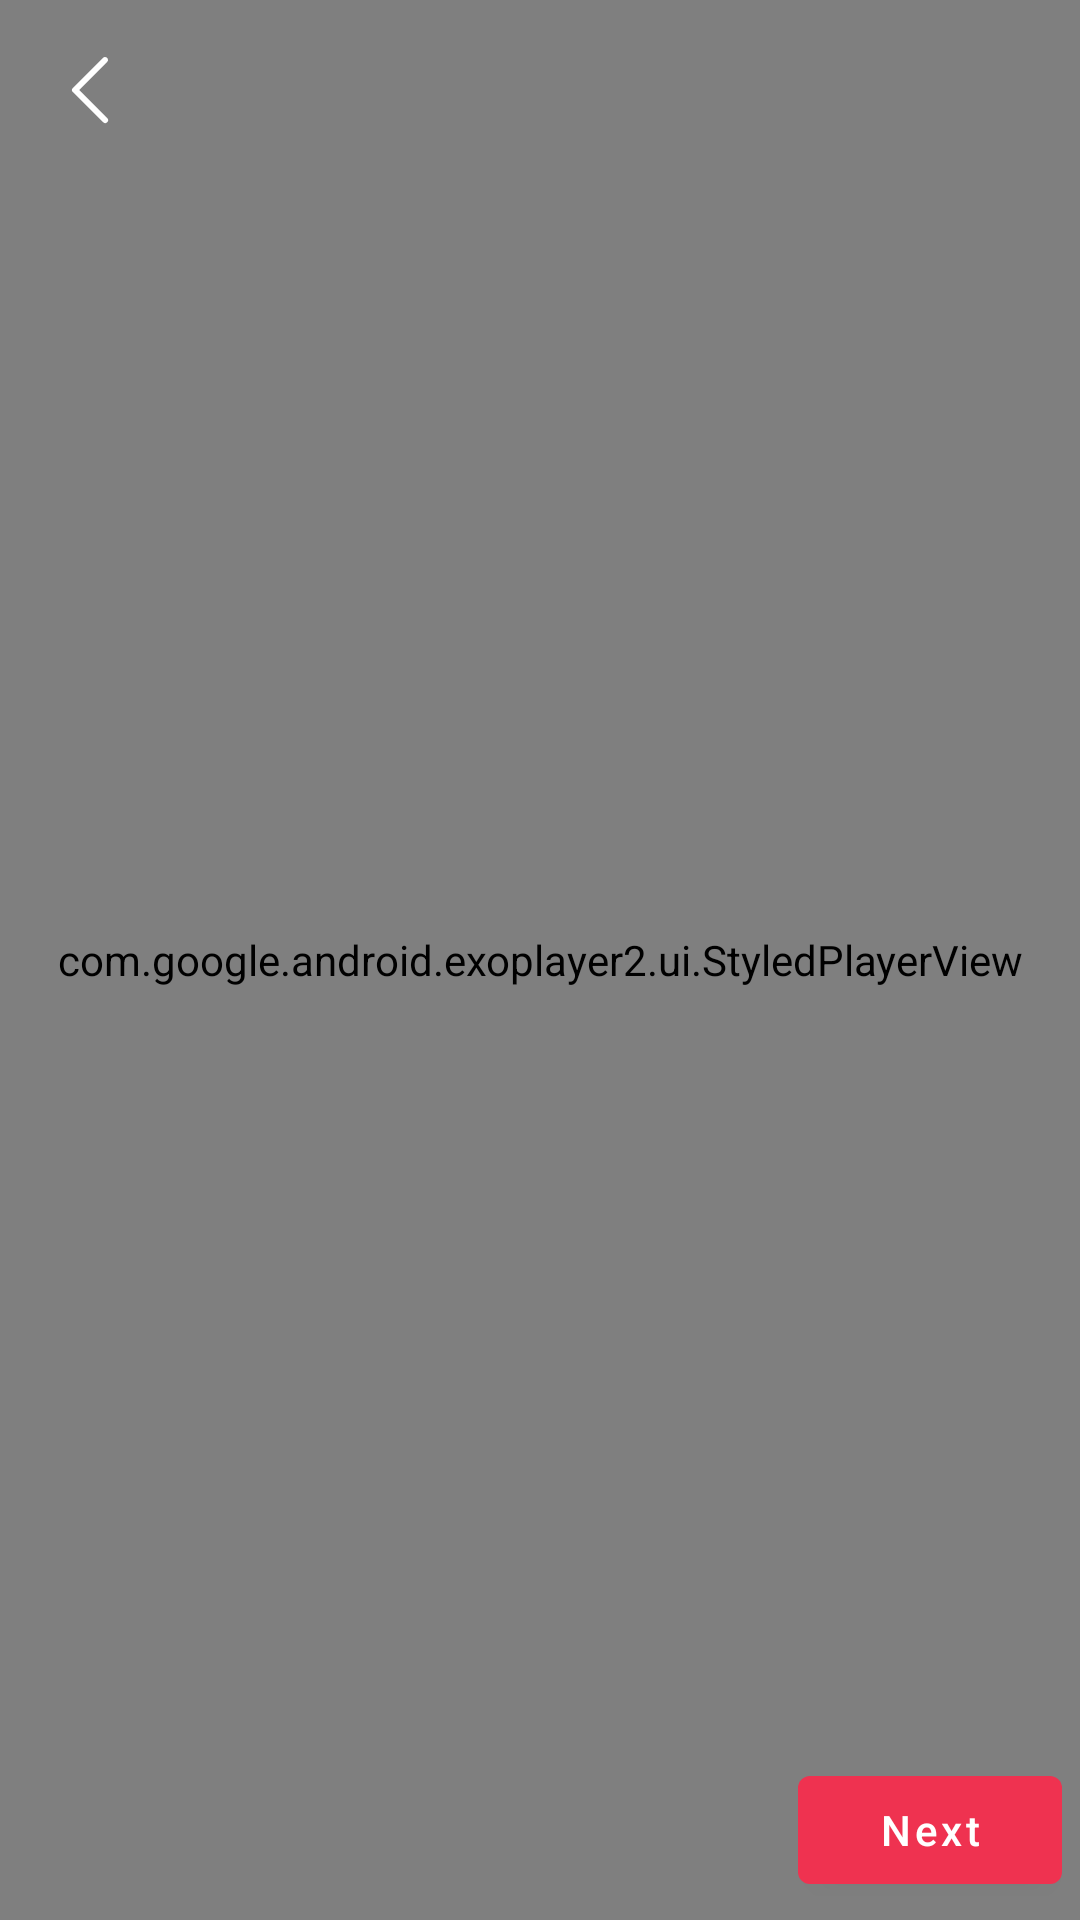

Write the Android layout XML for this screen, with the resource values it uses.
<!-- AndroidManifest.xml: application theme Theme.TopTop -->
<!-- res/layout/fragment_preview.xml -->
<?xml version="1.0" encoding="utf-8"?>
<androidx.constraintlayout.widget.ConstraintLayout xmlns:android="http://schemas.android.com/apk/res/android"
    xmlns:app="http://schemas.android.com/apk/res-auto"
    xmlns:tools="http://schemas.android.com/tools"
    android:layout_width="match_parent"
    android:layout_height="match_parent"
    android:background="@android:color/transparent">

    <com.google.android.exoplayer2.ui.StyledPlayerView
        android:id="@+id/player_view"
        android:layout_width="match_parent"
        android:layout_height="match_parent"
        android:background="@color/black"
        app:layout_constraintBottom_toBottomOf="parent"
        app:layout_constraintEnd_toEndOf="parent"
        app:layout_constraintStart_toStartOf="parent"
        app:layout_constraintTop_toTopOf="parent"
        app:resize_mode="fill"
        app:use_controller="false" />

    <ImageView
        android:id="@+id/btnPause"
        android:layout_width="50dp"
        android:layout_height="50dp"
        android:alpha="0"
        android:src="@drawable/ic_pause"
        app:layout_constraintBottom_toBottomOf="parent"
        app:layout_constraintEnd_toEndOf="parent"
        app:layout_constraintStart_toStartOf="parent"
        app:layout_constraintTop_toTopOf="parent"
        tools:ignore="ContentDescription"
        tools:visibility="visible" />

    <com.google.android.material.button.MaterialButton
        android:id="@+id/next_btn"
        android:layout_width="wrap_content"
        android:layout_height="wrap_content"
        android:layout_marginEnd="6dp"
        android:layout_marginBottom="6dp"
        android:text="@string/next"
        android:textAllCaps="false"
        android:textColor="@android:color/white"
        app:backgroundTint="@color/tt_pink"
        app:layout_constraintBottom_toBottomOf="parent"
        app:layout_constraintEnd_toEndOf="parent" />

    <androidx.appcompat.widget.AppCompatImageView
        android:id="@+id/btnBack"
        android:layout_width="30dp"
        android:layout_height="30dp"
        android:layout_margin="15dp"
        android:src="@drawable/ic_back"
        android:tint="@color/white"
        app:layout_constraintStart_toStartOf="parent"
        app:layout_constraintTop_toTopOf="parent" />


</androidx.constraintlayout.widget.ConstraintLayout>
<!-- resources referenced by this layout -->
<resources>
  <color name="black">#FF000000</color>
  <color name="tt_pink">#EF3250</color>
  <color name="white">#FFFFFFFF</color>
  <!-- drawable ic_back (drawable) -->
  <vector xmlns:android="http://schemas.android.com/apk/res/android"
      android:width="30dp"
      android:height="30dp"
      android:viewportWidth="30"
      android:viewportHeight="30">
    <path
        android:fillColor="#FF000000"
        android:pathData="M19.98,3.99A1,1 0,0 0,19.293 4.293L9.293,14.293A1,1 0,0 0,9.293 15.707L19.293,25.707A1,1 0,1 0,20.707 24.293L11.414,15L20.707,5.707A1,1 0,0 0,19.98 3.99z"/>
  </vector>
  <!-- drawable ic_pause (drawable) -->
  <vector xmlns:android="http://schemas.android.com/apk/res/android"
      android:width="50dp"
      android:height="50dp"
      android:viewportWidth="50"
      android:viewportHeight="50">
      <path
          android:fillColor="@color/tt_pink"
          android:pathData="M12,8L12,42L22,42L22,8ZM28,8L28,42L38,42L38,8Z" />
  </vector>
  <string name="next">Next</string>
  <style name="Theme.TopTop" parent="Theme.MaterialComponents.DayNight.NoActionBar">
          
          <item name="colorPrimary">@color/purple_500</item>
          <item name="colorPrimaryVariant">@color/purple_700</item>
          <item name="colorOnPrimary">@color/white</item>
          
          <item name="colorSecondary">@color/teal_200</item>
          <item name="colorSecondaryVariant">@color/teal_700</item>
          <item name="colorOnSecondary">@color/black</item>
          
          <item name="android:windowDrawsSystemBarBackgrounds">true</item>
          <item name="android:statusBarColor">@android:color/transparent</item>
          <item name="android:navigationBarColor">@android:color/transparent</item>
          <item name="android:windowLightStatusBar" tools:targetApi="m">true</item>
          <item name="android:windowLightNavigationBar" tools:targetApi="o_mr1">true</item>
  
      </style>
  <color name="purple_500">#FF6200EE</color>
  <color name="purple_700">#FF3700B3</color>
  <color name="teal_200">#FF03DAC5</color>
  <color name="teal_700">#FF018786</color>
</resources>
